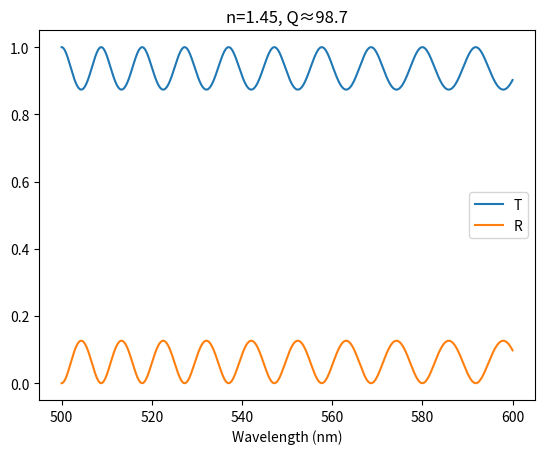
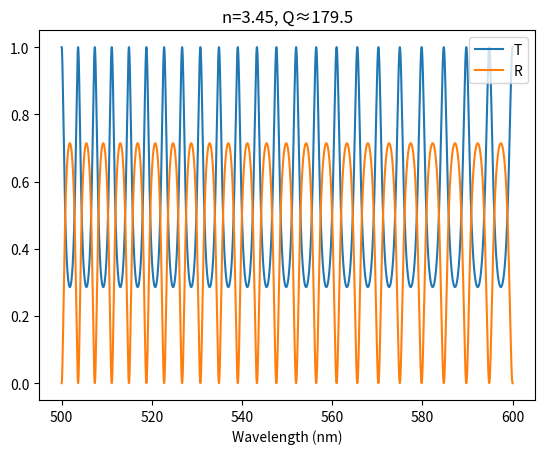

The script that saved these images, in order:
import numpy as np
import matplotlib.pyplot as plt

lam = np.linspace(500, 600, 50000)  # wavelength in nm
L = 10e-6                            # slab thickness in m

def fp(lam_nm, n):
    r = (1 - n) / (1 + n)
    delta = 2 * np.pi * n * L / (lam_nm * 1e-9)
    denom = (1 - r**2)**2 + 4 * r**2 * np.sin(delta)**2
    R = 4 * r**2 * np.sin(delta)**2 / denom
    T = (1 - r**2)**2 / denom
    return T, R

for n in [1.45, 3.45]:
    T, R = fp(lam, n)

    # Find peaks manually: points higher than both neighbors
    peaks = np.where((R[1:-1] > R[:-2]) & (R[1:-1] > R[2:]))[0] + 1

    # Peak nearest to 560 nm
    idx = peaks[np.argmin(np.abs(lam[peaks] - 560))]
    left  = np.where(R[:idx] < R[idx]/2)[0][-1]
    right = idx + np.where(R[idx:] < R[idx]/2)[0][0]
    Q = lam[idx] / (lam[right] - lam[left])
    print(f"n={n}: lambda_res={lam[idx]:.2f} nm, FWHM={lam[right]-lam[left]:.4f} nm, Q={Q:.1f}")

    plt.figure()
    plt.plot(lam, T, label='T')
    plt.plot(lam, R, label='R')
    plt.title(f'n={n}, Q≈{Q:.1f}')
    plt.xlabel('Wavelength (nm)')
    plt.legend()
    plt.savefig(f'fp_n{n}.png', dpi=150)

plt.show()
